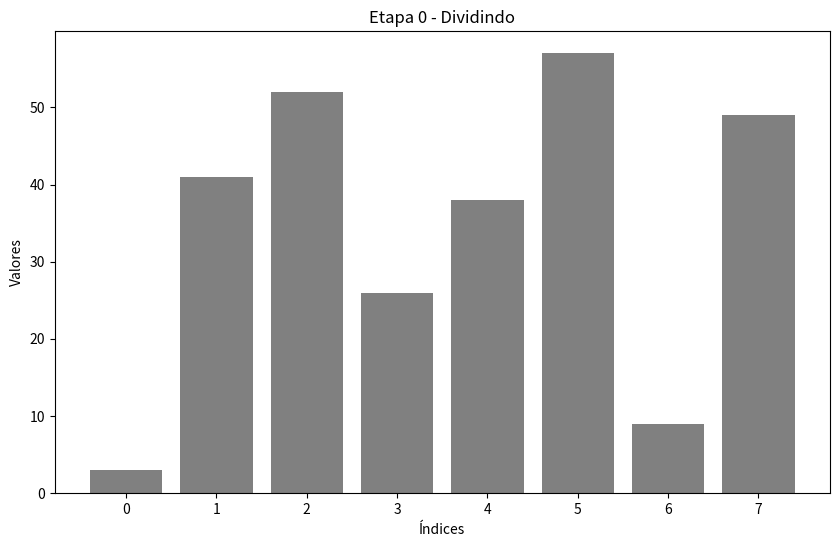
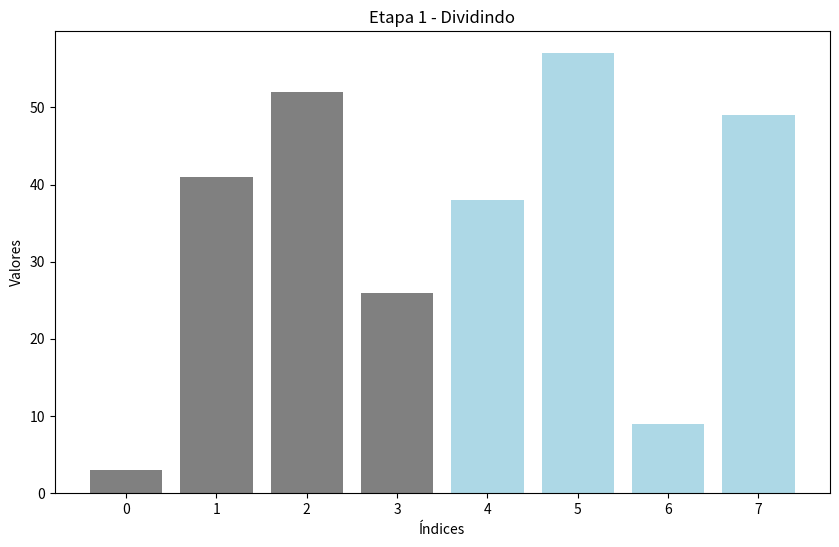
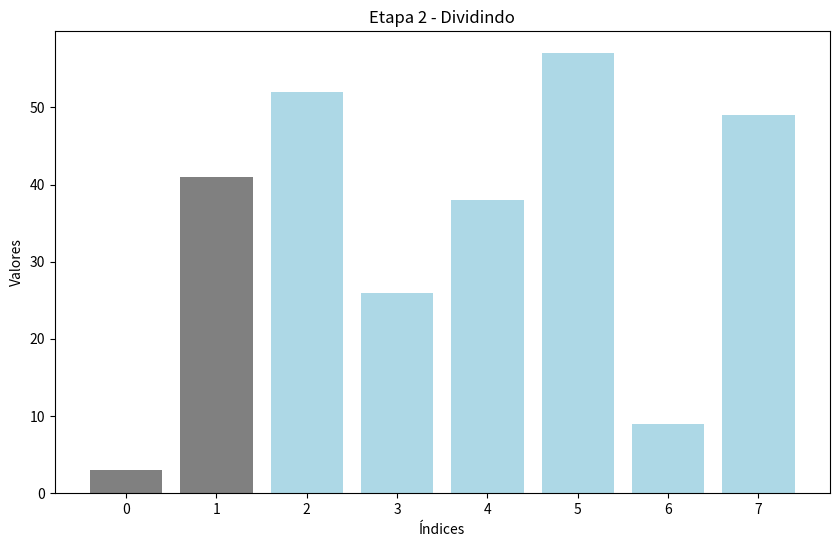
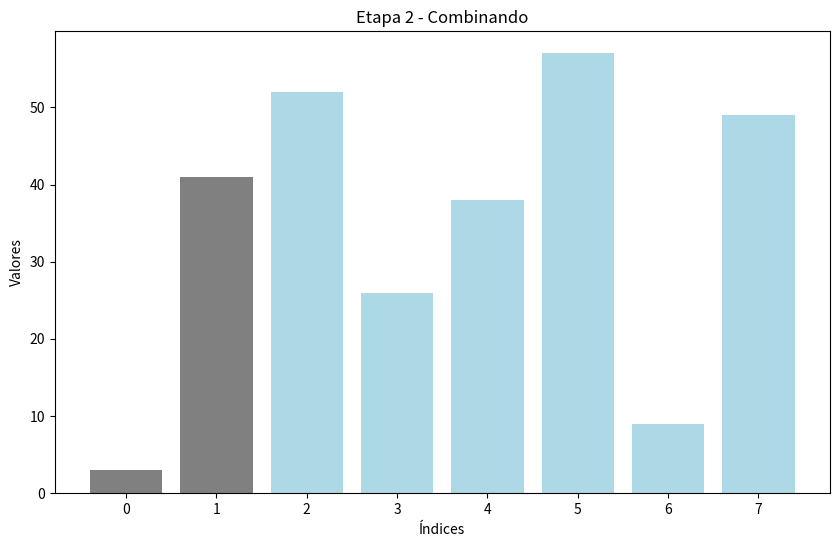
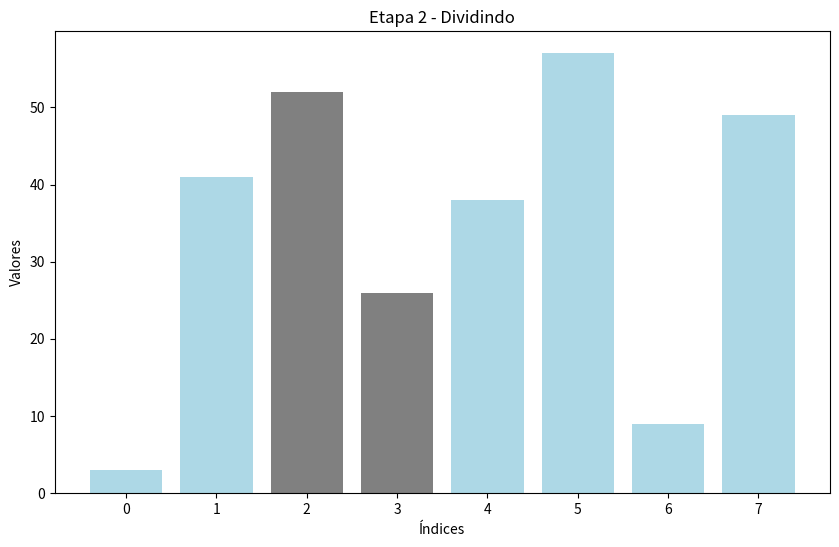
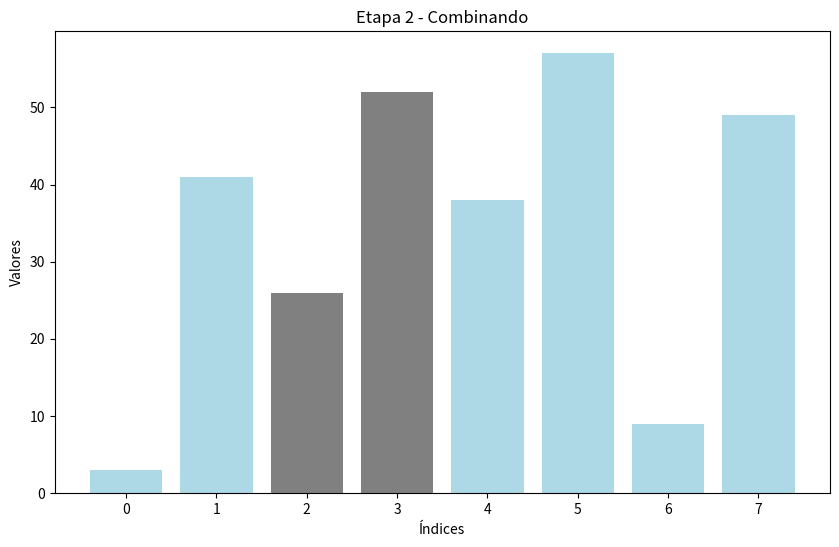
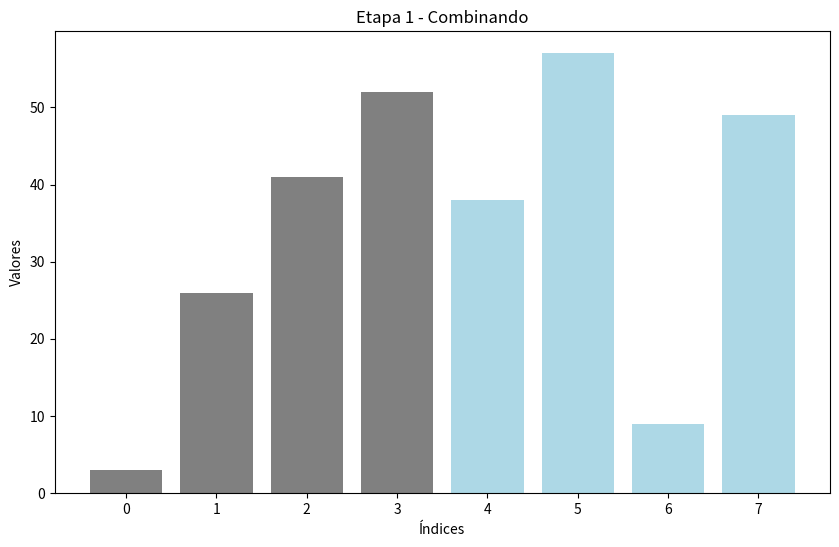
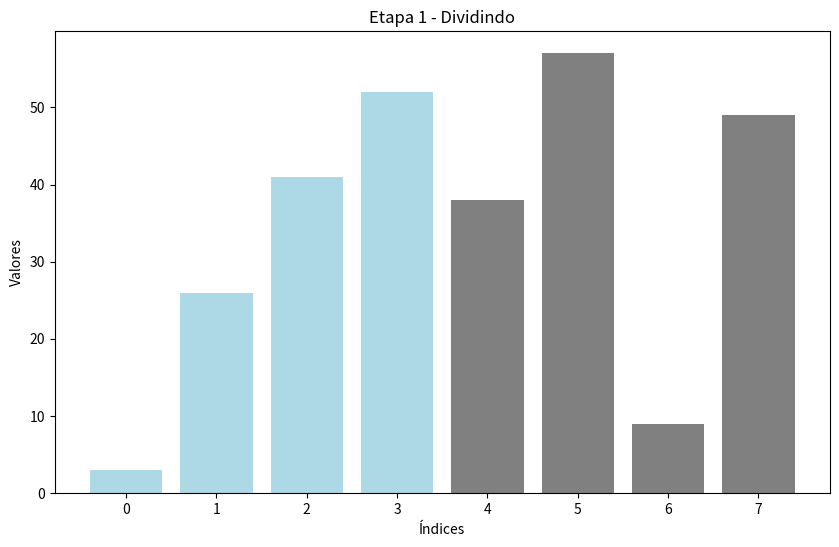
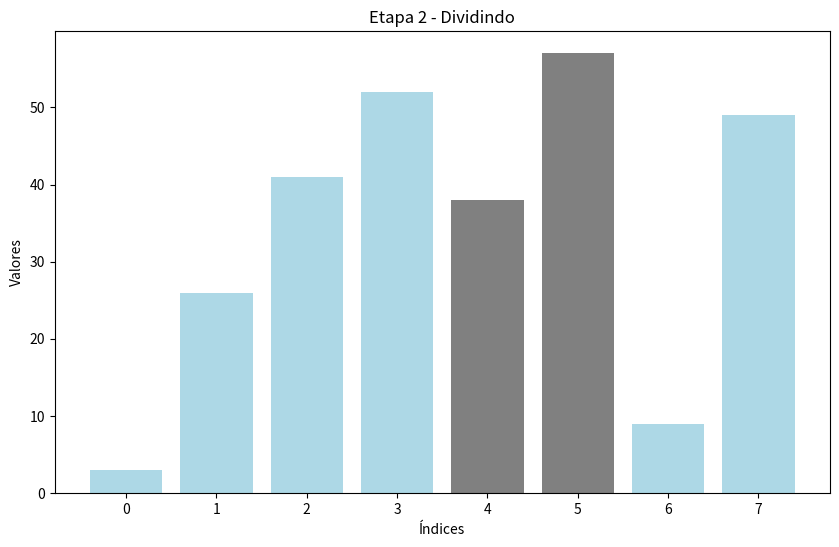
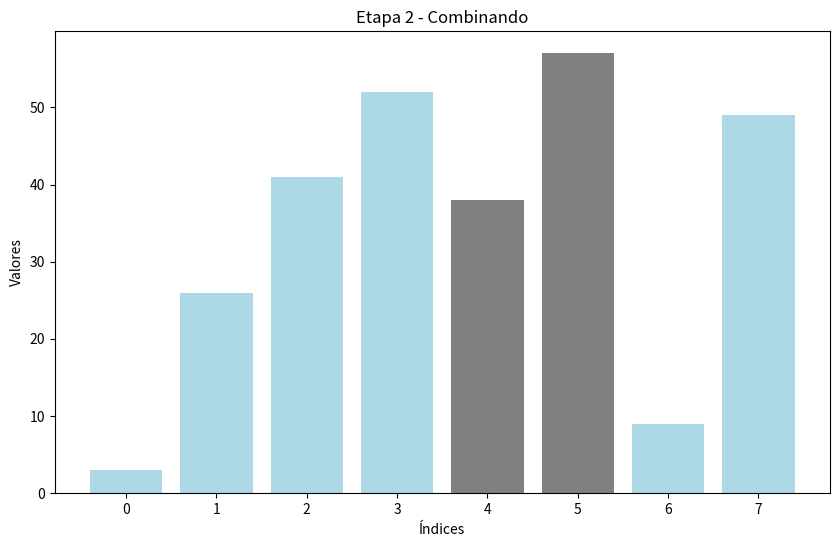
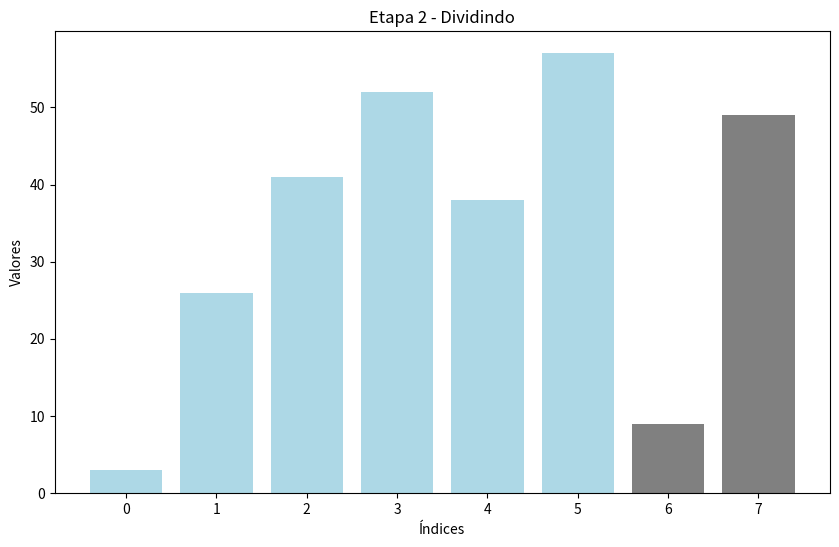
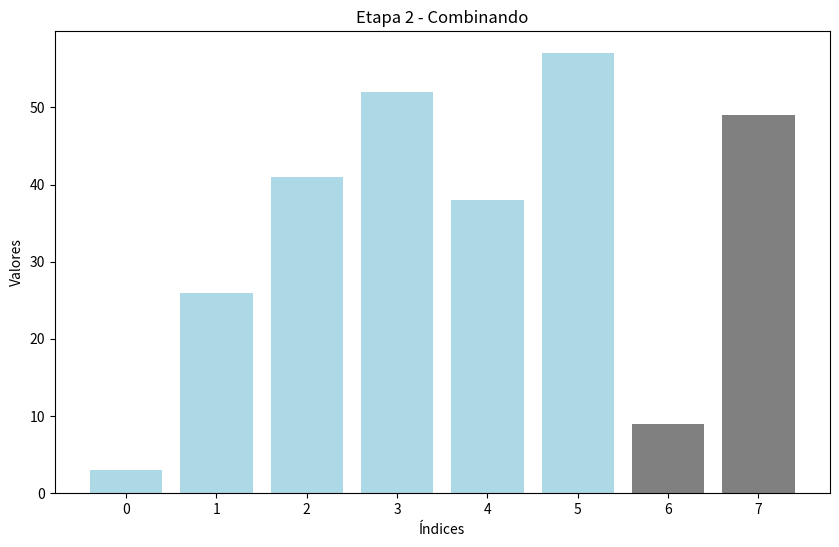
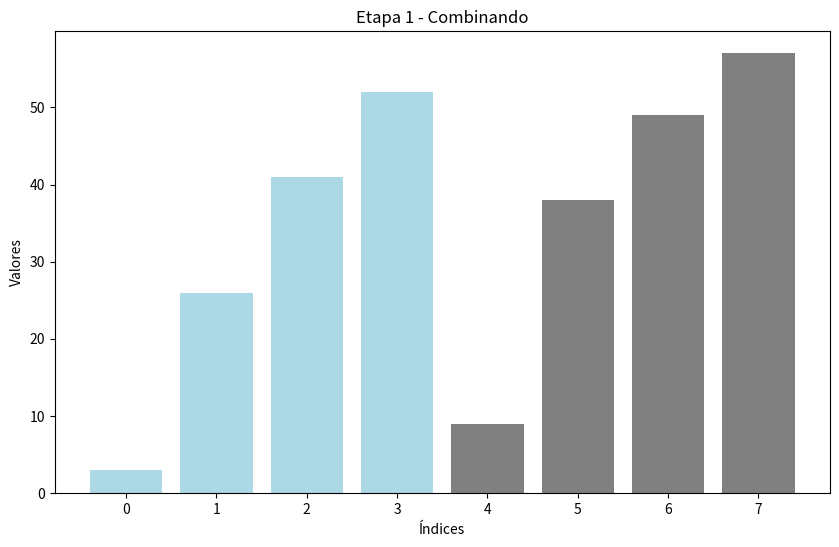
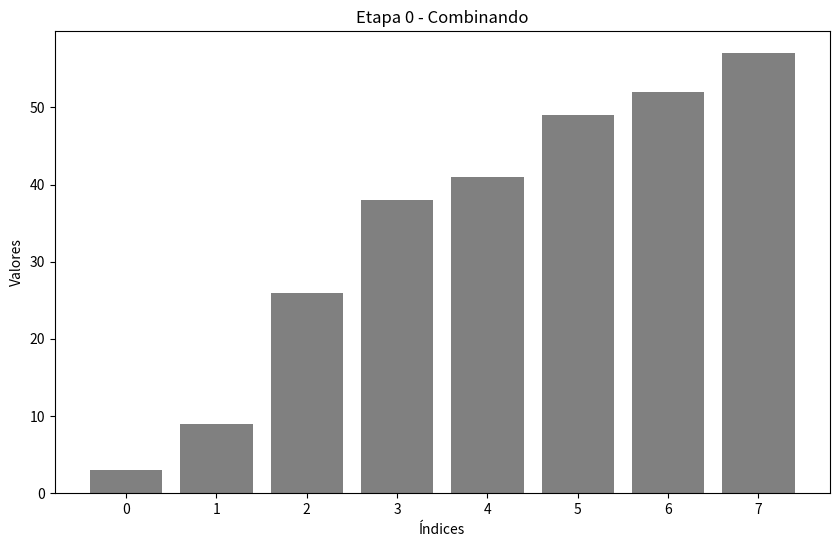

These figures' Python source, in order:
import matplotlib.pyplot as plt
import time

# Função de merge
def merge(arr, left, mid, right):
    n1 = mid - left + 1  # Tamanho do subvetor esquerdo
    n2 = right - mid     # Tamanho do subvetor direito

    # Criar os dois subvetores
    L = arr[left:mid + 1]
    R = arr[mid + 1:right + 1]

    i, j, k = 0, 0, left

    # Combinação dos subvetores
    while i < n1 and j < n2:
        if L[i] <= R[j]:
            arr[k] = L[i]
            i += 1
        else:
            arr[k] = R[j]
            j += 1
        k += 1

    # Copiar os elementos restantes do subvetor esquerdo
    while i < n1:
        arr[k] = L[i]
        i += 1
        k += 1

    # Copiar os elementos restantes do subvetor direito
    while j < n2:
        arr[k] = R[j]
        j += 1
        k += 1

# Função recursiva Merge Sort
def merge_sort(arr, left, right, step=0):
    if left < right:
        mid = (left + right) // 2

        # Etapa de divisão do vetor
        print(f"Etapa {step}: Dividindo {arr[left:right+1]}")
        visualize(arr, left, mid, right, step, "Dividindo")

        merge_sort(arr, left, mid, step + 1)    # Parte esquerda
        merge_sort(arr, mid + 1, right, step + 1)  # Parte direita

        # Etapa de combinação dos vetores
        merge(arr, left, mid, right)
        print(f"Etapa {step}: Combinando {arr[left:right+1]}")
        visualize(arr, left, mid, right, step, "Combinando")

# Função para visualizar o vetor graficamente
def visualize(arr, left, mid, right, step, action):
    plt.figure(figsize=(10, 6))
    plt.title(f"Etapa {step} - {action}")
    plt.bar(range(len(arr)), arr, color=['gray' if left <= i <= right else 'lightblue' for i in range(len(arr))])
    plt.xlabel("Índices")
    plt.ylabel("Valores")
    plt.show()
    time.sleep(0.5)  # Pausa para visualização

# Vetor fornecido
A = [3, 41, 52, 26, 38, 57, 9, 49]

print("Vetor Original:", A)
merge_sort(A, 0, len(A) - 1)
print("Vetor Ordenado:", A)
